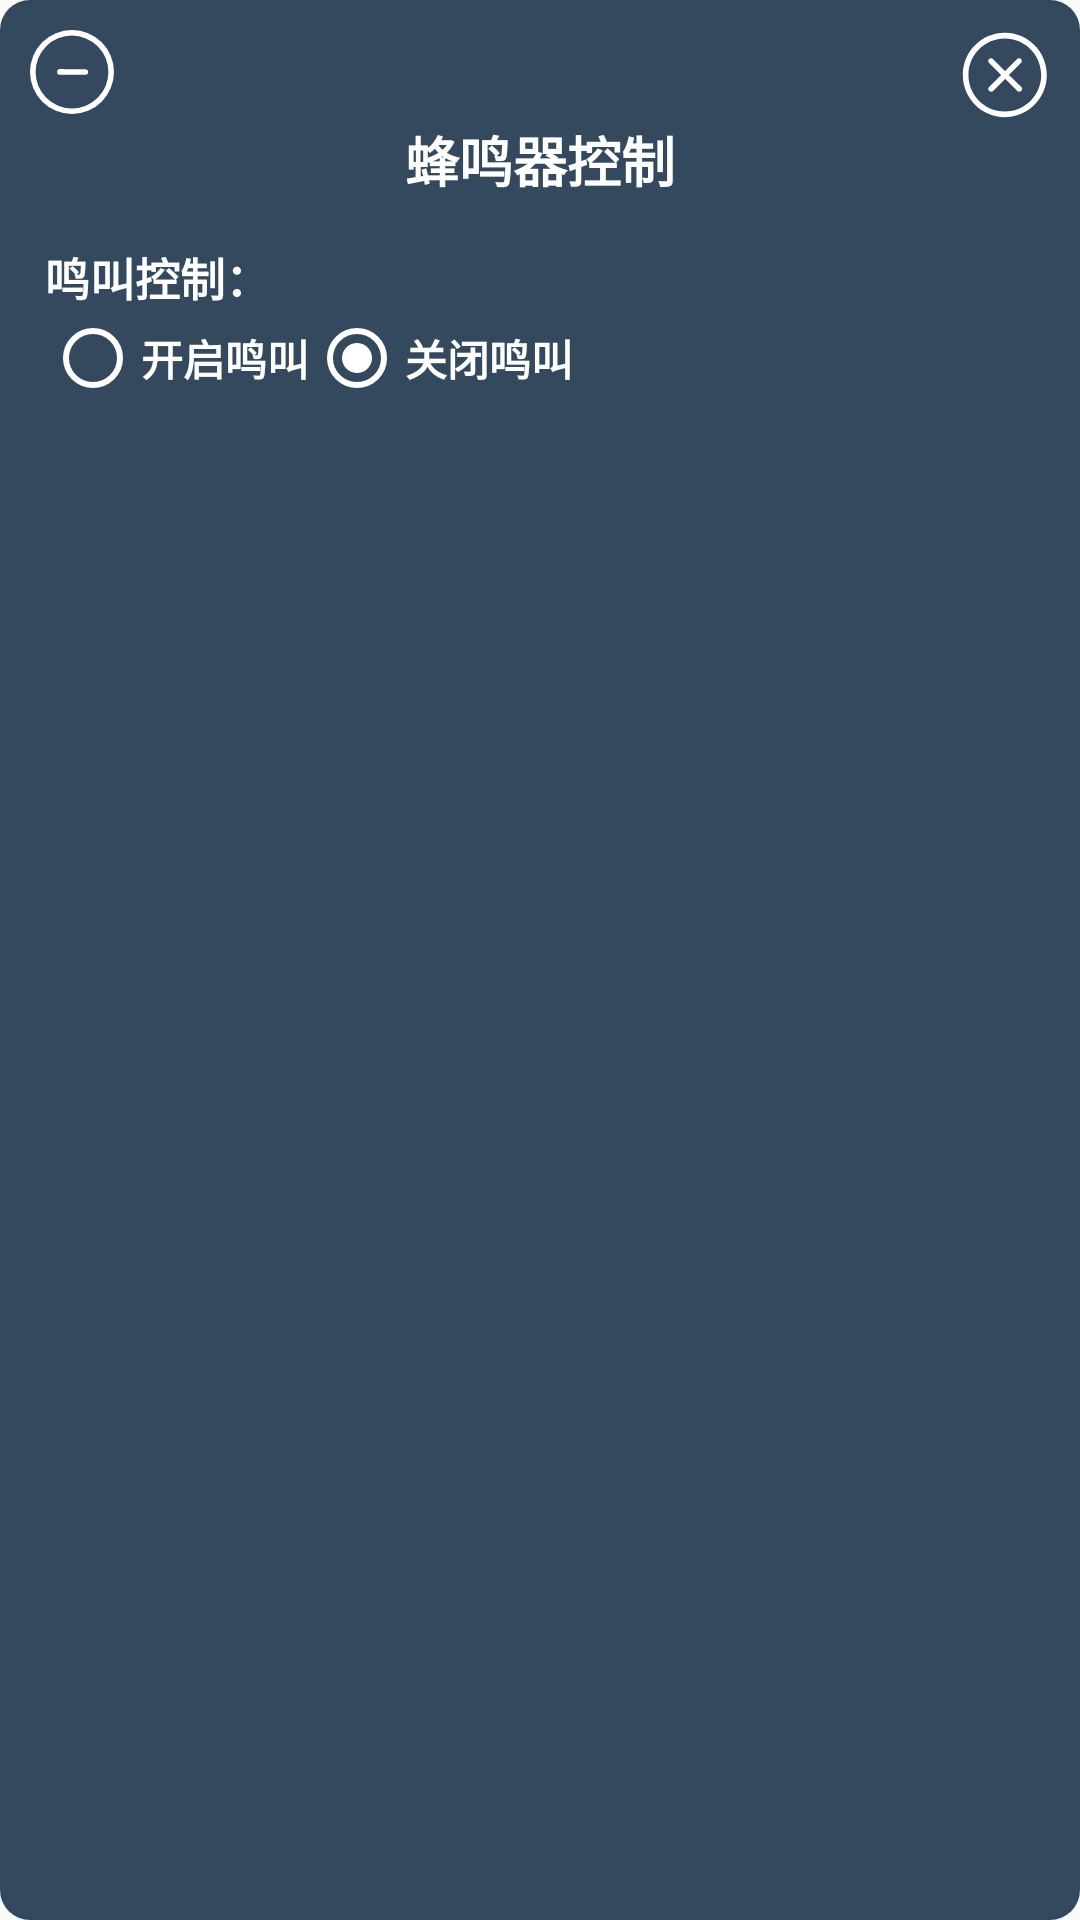

Android layout source for this screen:
<!-- AndroidManifest.xml: application theme Theme.R8C -->
<!-- res/layout/float_buzzer.xml -->
<?xml version="1.0" encoding="utf-8"?>
<androidx.constraintlayout.widget.ConstraintLayout xmlns:android="http://schemas.android.com/apk/res/android"
    xmlns:app="http://schemas.android.com/apk/res-auto"
    android:layout_width="match_parent"
    android:layout_height="match_parent"
    android:padding="10dp"
    android:background="@drawable/float_radius">

    <ImageButton
        android:id="@+id/floating_minimize"
        android:layout_width="28dp"
        android:layout_height="28dp"
        android:layout_gravity="start"
        android:background="@android:color/transparent"
        android:scaleType="centerCrop"
        android:src="@drawable/minimize"
        android:visibility="visible"
        app:layout_constraintStart_toStartOf="parent"
        app:layout_constraintTop_toTopOf="parent" />

    <ImageButton
        android:id="@+id/floating_close"
        android:layout_width="30dp"
        android:layout_height="30dp"
        android:background="@android:color/transparent"
        android:contentDescription="@string/close"
        android:scaleType="centerInside"
        android:src="@drawable/close"
        app:layout_constraintEnd_toEndOf="parent"
        app:layout_constraintTop_toTopOf="parent" />

    <TextView
        android:id="@+id/floating_title"
        android:layout_width="wrap_content"
        android:layout_height="wrap_content"
        android:layout_marginBottom="10dp"
        android:text="蜂鸣器控制"
        android:textColor="@color/white"
        android:textSize="18sp"
        android:textStyle="bold"
        app:layout_constraintEnd_toEndOf="parent"
        app:layout_constraintHorizontal_bias="0.5"
        app:layout_constraintStart_toStartOf="parent"
        app:layout_constraintTop_toBottomOf="@+id/floating_close" />

    <LinearLayout
        android:layout_width="wrap_content"
        android:layout_height="wrap_content"
        android:paddingStart="5dp"
        android:paddingEnd="5dp"
        android:paddingTop="15dp"
        android:paddingBottom="15dp"
        android:orientation="vertical"
        app:layout_constraintStart_toStartOf="parent"
        app:layout_constraintTop_toBottomOf="@+id/floating_title">

        <TextView
            android:layout_width="wrap_content"
            android:layout_height="wrap_content"
            android:text="鸣叫控制："
            android:textColor="@color/white"
            android:textSize="15sp"
            android:textStyle="bold"/>

        <RadioGroup
            android:id="@+id/floating_buzzer"
            android:layout_width="wrap_content"
            android:layout_height="wrap_content"
            android:orientation="horizontal">

            <RadioButton
                android:id="@+id/openBuzzer"
                android:layout_width="match_parent"
                android:layout_height="wrap_content"
                android:buttonTint="@color/white"
                android:text="开启鸣叫"
                android:textColor="@color/white"
                android:textSize="14sp"
                android:textStyle="bold" />

            <RadioButton
                android:id="@+id/closeBuzzer"
                android:layout_width="match_parent"
                android:layout_height="wrap_content"
                android:buttonTint="@color/white"
                android:text="关闭鸣叫"
                android:checked="true"
                android:textColor="@color/white"
                android:textSize="14sp"
                android:textStyle="bold" />
        </RadioGroup>

    </LinearLayout>


</androidx.constraintlayout.widget.ConstraintLayout>
<!-- resources referenced by this layout -->
<resources>
  <color name="white">#FFFFFFFF</color>
  <!-- drawable close (drawable) -->
  <vector xmlns:android="http://schemas.android.com/apk/res/android"
      android:width="48dp"
      android:height="48dp"
      android:viewportWidth="1024"
      android:viewportHeight="1024">
    <path
        android:pathData="M509.9,32C245.3,32 32,247.5 32,512s213.3,480 477.9,480S987.7,776.5 987.7,512 774.4,32 509.9,32zM509.9,928C281.6,928 96,742.4 96,512S281.6,96 509.9,96 923.7,281.6 923.7,512s-185.6,416 -413.9,416z"
        android:fillColor="#ffffff"/>
    <path
        android:pathData="M693.3,330.7c-12.8,-12.8 -32,-12.8 -44.8,0L512,467.2l-136.5,-136.5c-12.8,-12.8 -32,-12.8 -44.8,0 -12.8,12.8 -12.8,32 0,44.8l136.5,136.5 -136.5,136.5c-12.8,12.8 -12.8,32 0,44.8 6.4,6.4 14.9,8.5 23.5,8.5s17.1,-2.1 23.5,-8.5l136.5,-136.5 136.5,136.5c6.4,6.4 14.9,8.5 23.5,8.5s17.1,-2.1 23.5,-8.5c12.8,-12.8 12.8,-32 0,-44.8L556.8,512l136.5,-136.5c12.8,-12.8 12.8,-32 0,-44.8z"
        android:fillColor="#ffffff"/>
  </vector>
  <!-- drawable float_radius (drawable) -->
  <?xml version="1.0" encoding="utf-8"?>
  <shape xmlns:android="http://schemas.android.com/apk/res/android">
      <corners android:radius="10dp"/>
      <solid android:color="@color/light2"/>
  </shape>
  <!-- drawable minimize (drawable) -->
  <vector xmlns:android="http://schemas.android.com/apk/res/android"
      android:width="200dp"
      android:height="200dp"
      android:viewportWidth="1024"
      android:viewportHeight="1024">
    <path
        android:pathData="M512,1024A512,512 0,1 1,1024 512,512.9 512.9,0 0,1 512,1024zM512,68.3A443.7,443.7 0,1 0,955.7 512a444.2,444.2 0,0 0,-443.7 -443.7z"
        android:fillColor="#ffffff"/>
    <path
        android:pathData="M682.7,546.1H364.1a34.1,34.1 0,0 1,-33.7 -34.1,34.6 34.6,0 0,1 33.7,-35.5l318.6,2.7A34.1,34.1 0,0 1,682.7 546.1z"
        android:fillColor="#ffffff"/>
  </vector>
  <string name="close">关闭悬浮窗</string>
  <style name="Theme.R8C" parent="Theme.MaterialComponents.Light.NoActionBar.Bridge">
          
          <item name="colorPrimary">@color/light_ui2</item>
          <item name="colorPrimaryVariant">@color/purple_700</item>
          <item name="colorOnPrimary">@color/white</item>
          
          
          <item name="android:windowNoTitle">true</item>
          
          <item name="android:windowTranslucentNavigation">false</item>
          
          <item name="android:windowTranslucentStatus">false</item>
          
          <item name="android:statusBarColor">@color/white</item>
          
          <item name="android:navigationBarColor">@color/white</item>
          <item name="colorSecondary">@color/teal_200</item>
          <item name="colorSecondaryVariant">@color/teal_700</item>
          <item name="colorOnSecondary">@color/black</item>
          
      </style>
  <color name="light2">#34495e</color>
  <color name="light_ui2">#f5f5f5</color>
  <color name="purple_700">#FF3700B3</color>
  <color name="teal_200">#FF03DAC5</color>
  <color name="teal_700">#FF018786</color>
  <color name="black">#FF000000</color>
</resources>
